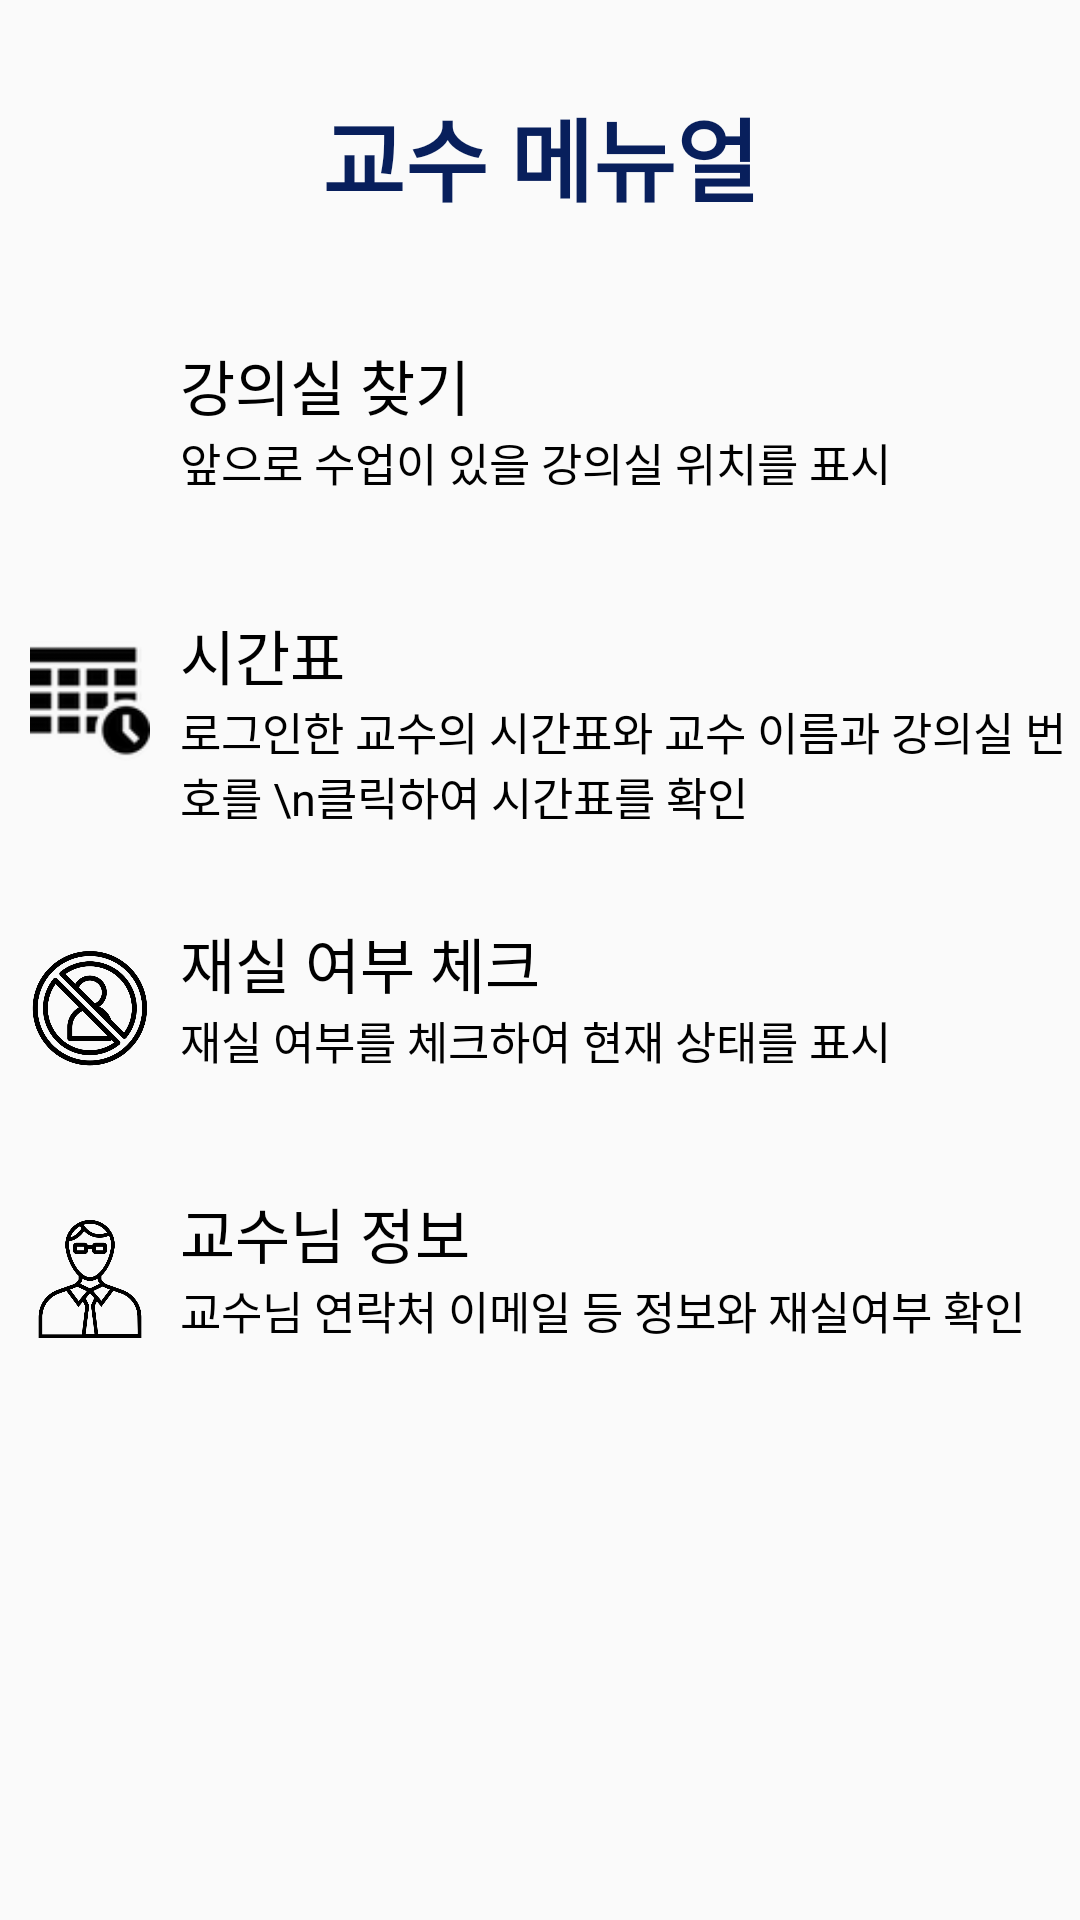

The Android layout XML behind this screen, and the referenced resources:
<!-- AndroidManifest.xml: application theme Theme.LastStudent_DB -->
<!-- res/layout/activity_professor_menual.xml -->
<?xml version="1.0" encoding="utf-8"?>
<LinearLayout xmlns:android="http://schemas.android.com/apk/res/android"
    xmlns:app="http://schemas.android.com/apk/res-auto"
    xmlns:tools="http://schemas.android.com/tools"
    android:layout_width="match_parent"
    android:layout_height="match_parent"
    android:orientation="vertical"
    tools:context="com.example.FLR.ProfessorMenual">
    <TextView
        android:layout_width="match_parent"
        android:layout_height="wrap_content"
        android:gravity="center"
        android:text="교수 메뉴얼"
        android:textStyle="bold"
        android:textColor="#081F5C"
        android:textSize="30dp"
        android:layout_marginTop="30dp"/>

    <LinearLayout
        android:layout_width="match_parent"
        android:layout_height="wrap_content"
        android:layout_marginTop="40dp"
        android:orientation="horizontal">
        <ImageView
            android:layout_width="40dp"
            android:layout_height="40dp"
            android:layout_margin="10dp"
            android:src="@drawable/location"/>

        <LinearLayout
            android:layout_width="wrap_content"
            android:layout_height="wrap_content"
            android:orientation="vertical">

            <TextView
                android:layout_width="wrap_content"
                android:layout_height="wrap_content"
                android:text="강의실 찾기"
                android:textColor="#000000"
                android:textSize="20dp"
                />
            <TextView
                android:layout_width="wrap_content"
                android:layout_height="wrap_content"
                android:text="앞으로 수업이 있을 강의실 위치를 표시"
                android:textColor="#000000"
                android:textSize="15dp"
                />
        </LinearLayout>
    </LinearLayout>

    <LinearLayout
        android:layout_width="match_parent"
        android:layout_height="wrap_content"
        android:layout_marginTop="30dp"
        android:orientation="horizontal">

        <ImageView
            android:layout_width="40dp"
            android:layout_height="40dp"
            android:layout_margin="10dp"
            android:src="@drawable/timetable"/>

        <LinearLayout
            android:layout_width="wrap_content"
            android:layout_height="wrap_content"
            android:orientation="vertical">

            <TextView
                android:layout_width="wrap_content"
                android:layout_height="wrap_content"
                android:text="시간표"
                android:textColor="#000000"
                android:textSize="20dp"
                />
            <TextView
                android:layout_width="wrap_content"
                android:layout_height="wrap_content"
                android:text="로그인한 교수의 시간표와 교수 이름과 강의실 번호를 \n클릭하여 시간표를 확인"
                android:textColor="#000000"
                android:textSize="15dp"
                />
        </LinearLayout>
    </LinearLayout>

    <LinearLayout
        android:layout_width="match_parent"
        android:layout_height="wrap_content"
        android:layout_marginTop="30dp"
        android:orientation="horizontal">
        <ImageView
            android:layout_width="40dp"
            android:layout_height="40dp"
            android:layout_margin="10dp"
            android:src="@drawable/absence"/>

        <LinearLayout
            android:layout_width="wrap_content"
            android:layout_height="wrap_content"
            android:orientation="vertical">

            <TextView
                android:layout_width="wrap_content"
                android:layout_height="wrap_content"
                android:text="재실 여부 체크"
                android:textColor="#000000"
                android:textSize="20dp"
                />
            <TextView
                android:layout_width="wrap_content"
                android:layout_height="wrap_content"
                android:text="재실 여부를 체크하여 현재 상태를 표시"
                android:textColor="#000000"
                android:textSize="15dp"
                />
        </LinearLayout>
    </LinearLayout>


    <LinearLayout
        android:layout_width="match_parent"
        android:layout_height="wrap_content"
        android:layout_marginTop="30dp"
        android:orientation="horizontal">

        <ImageView
            android:layout_width="40dp"
            android:layout_height="40dp"
            android:layout_margin="10dp"
            android:src="@drawable/professor"/>

        <LinearLayout
            android:layout_width="wrap_content"
            android:layout_height="wrap_content"
            android:orientation="vertical">

            <TextView
                android:layout_width="wrap_content"
                android:layout_height="wrap_content"
                android:text="교수님 정보"
                android:textColor="#000000"
                android:textSize="20dp"
                />
            <TextView
                android:layout_width="wrap_content"
                android:layout_height="wrap_content"
                android:text="교수님 연락처 이메일 등 정보와 재실여부 확인"
                android:textColor="#000000"
                android:textSize="15dp"
                />
        </LinearLayout>
    </LinearLayout>
</LinearLayout>
<!-- resources referenced by this layout -->
<resources>
  <!-- drawable absence: png bitmap (drawable, 98274 bytes) -->
  <!-- drawable professor: png bitmap (drawable-v24, 17823 bytes) -->
  <!-- drawable timetable: png bitmap (drawable, 2944 bytes) -->
  <style name="Theme.LastStudent_DB" parent="Theme.AppCompat.Light.NoActionBar">
          
          <item name="colorPrimary">#000066</item>
          <item name="colorPrimaryVariant">#011063</item>
          <item name="colorOnPrimary">@color/white</item>
          
          <item name="colorSecondary">@color/teal_200</item>
          <item name="colorSecondaryVariant">@color/teal_700</item>
          <item name="colorOnSecondary">@color/black</item>
          
          <item name="android:statusBarColor" tools:targetApi="l">?attr/colorPrimaryVariant</item>
          
      </style>
  <color name="white">#FFFFFFFF</color>
  <color name="teal_200">#FF03DAC5</color>
  <color name="teal_700">#FF018786</color>
  <color name="black">#FF000000</color>
</resources>
